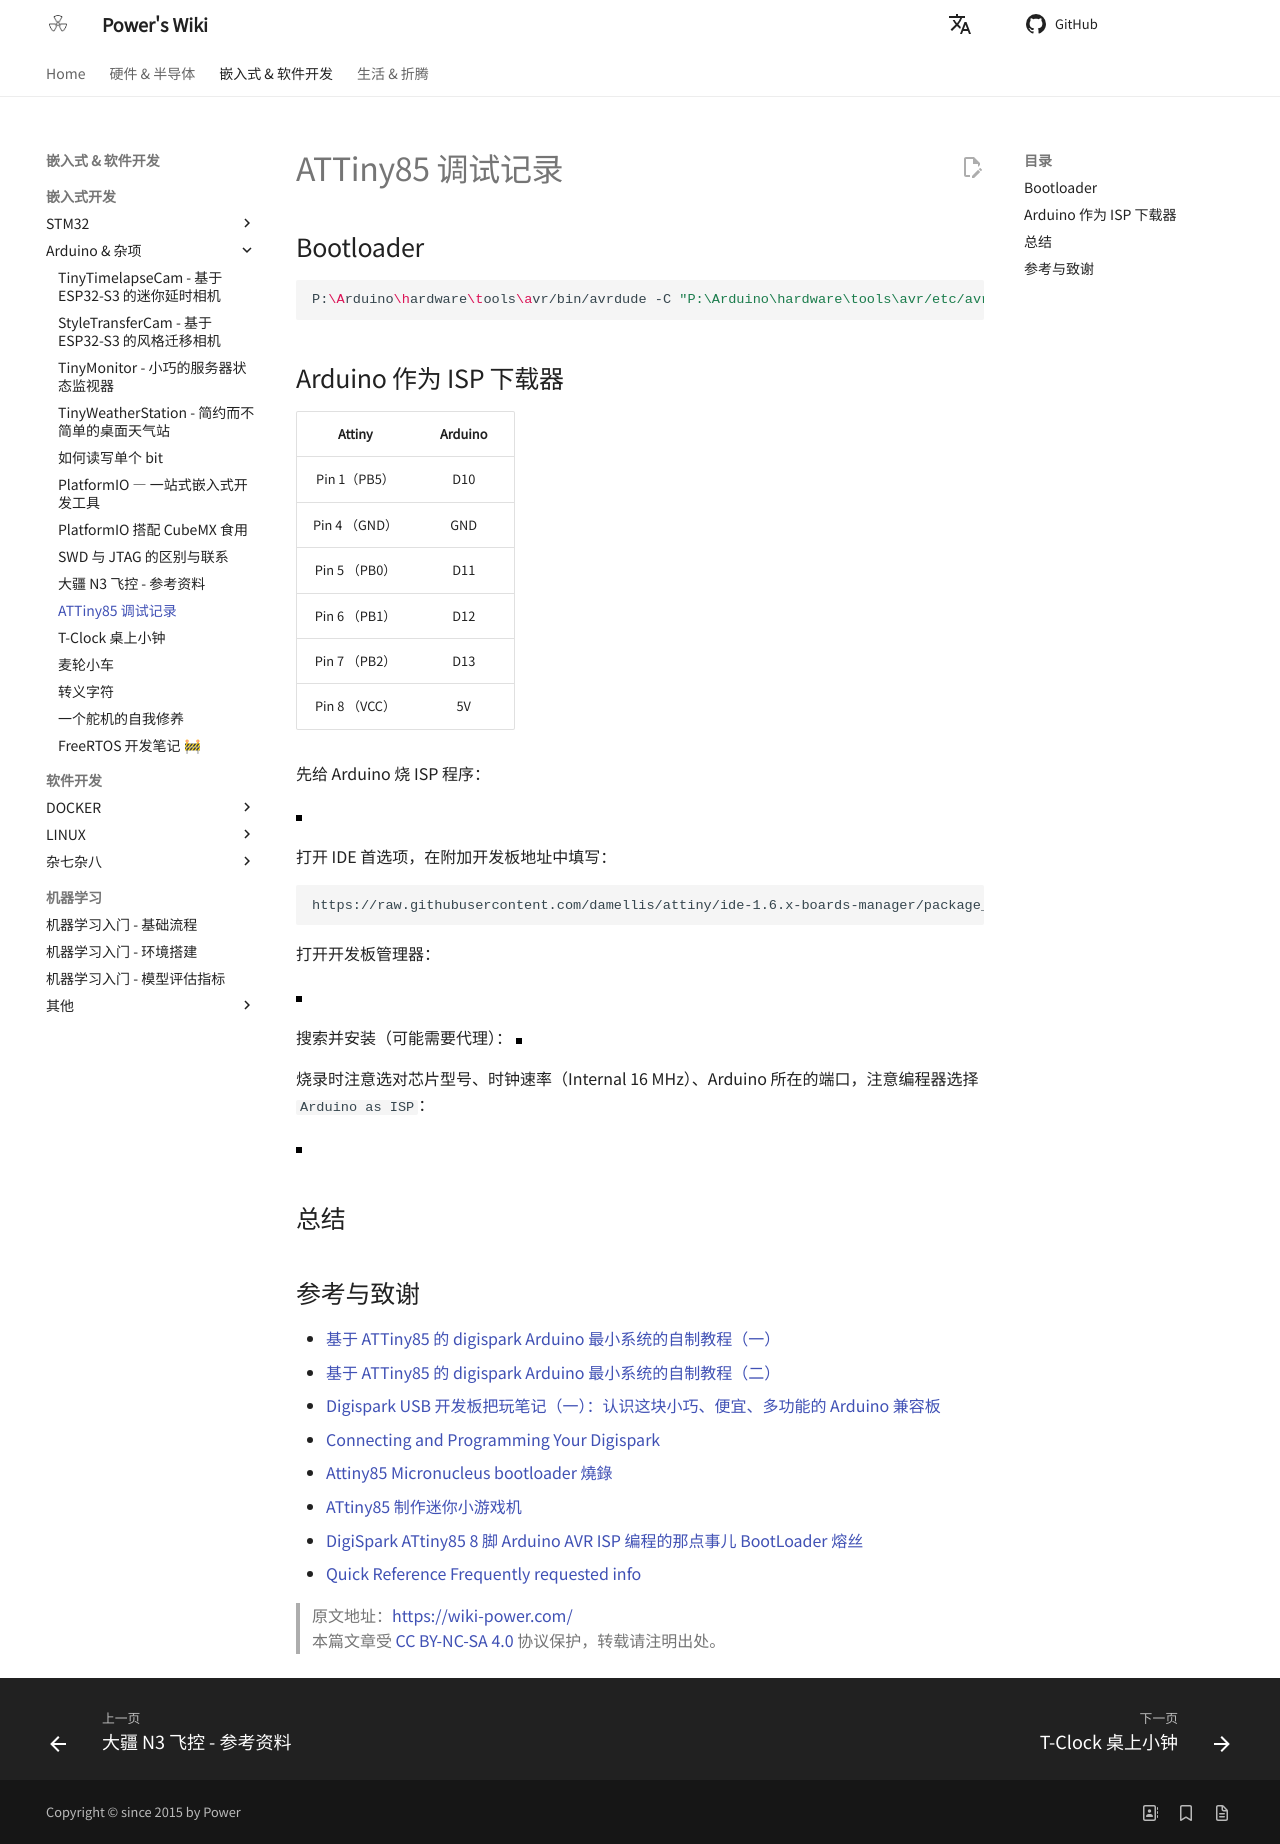

repository: linyuxuanlin/Wiki_MkDocs · page: ATTiny85调试记录/index.html · generator: mkdocs

---
id: ATTiny85调试记录
title: ATTiny85 调试记录
---

## Bootloader

```shell
P:\Arduino\hardware\tools\avr/bin/avrdude -C "P:\Arduino\hardware\tools\avr/etc/avrdude.conf" -v -pattiny85 -carduino -PCOM4 -b119200 -Uflash:w:D:\t85_default.hex:i -U lfuse:w:0xE1:m -U hfuse:w:0xDD:m -U efuse:w:0xFE:m
```

## Arduino 作为 ISP 下载器

|    Attiny     | Arduino |
| :-----------: | :-----: |
| Pin 1（PB5）  |   D10   |
| Pin 4 （GND） |   GND   |
| Pin 5 （PB0） |   D11   |
| Pin 6 （PB1） |   D12   |
| Pin 7 （PB2） |   D13   |
| Pin 8 （VCC） |   5V    |

先给 Arduino 烧 ISP 程序：

![](https://wiki-media-1253965369.cos.ap-guangzhou.myqcloud.com/img/20200426144425.png)

打开 IDE 首选项，在附加开发板地址中填写：

```
https://raw.githubusercontent.com/damellis/attiny/ide-1.6.x-boards-manager/package_damellis_attiny_index.json
```

打开开发板管理器：

![](https://wiki-media-1253965369.cos.ap-guangzhou.myqcloud.com/img/20200426144642.png)

搜索并安装（可能需要代理）：
![](https://wiki-media-1253965369.cos.ap-guangzhou.myqcloud.com/img/20200426144732.png)

烧录时注意选对芯片型号、时钟速率（Internal 16 MHz）、Arduino 所在的端口，注意编程器选择 `Arduino as ISP`：

![](https://wiki-media-1253965369.cos.ap-guangzhou.myqcloud.com/img/20200426144834.png)

## 总结

## 参考与致谢

- [基于 ATTiny85 的 digispark Arduino 最小系统的自制教程（一）](https://blog.csdn.net/Argon_Ghost/article/details/103637870?depth_1-utm_source=distribute.pc_relevant.none-task-blog-BlogCommendFromBaidu-4&utm_source=distribute.pc_relevant.none-task-blog-BlogCommendFromBaidu-4)
- [基于 ATTiny85 的 digispark Arduino 最小系统的自制教程（二）](https://blog.csdn.net/Argon_Ghost/article/details/103859931)
- [Digispark USB 开发板把玩笔记（一）：认识这块小巧、便宜、多功能的 Arduino 兼容板](https://zhuanlan.zhihu.com/p/73336394)
- [Connecting and Programming Your Digispark](http://digistump.com/wiki/digispark/tutorials/connecting)
- [Attiny85 Micronucleus bootloader 燒錄](http://iremo-tw.blogspot.com/2018/03/attiny85-micronucleus-bootloader.html)
- [ATtiny85 制作迷你小游戏机](https://www.jianshu.com/p/55e86b4e0194)
- [DigiSpark ATtiny85 8 脚 Arduino AVR ISP 编程的那点事儿 BootLoader 熔丝](http://blog.sina.com.cn/s/blog_6566538d0102w6qk.html)
- [Quick Reference Frequently requested info](http://digistump.com/wiki/digispark/quickref)

> 文章作者：**Power Lin**
> 原文地址：<https://wiki-power.com>
> 版权声明：文章采用 [CC BY-NC-SA 4.0](https://creativecommons.org/licenses/by/4.0/deed.zh) 协议，转载请注明出处。
